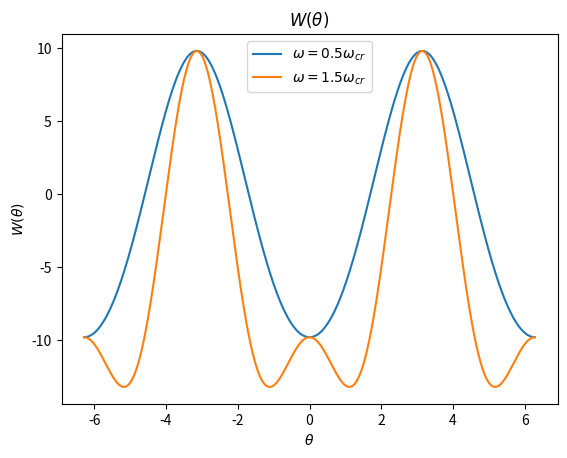

Write Python code to recreate this figure.
import numpy as np
from matplotlib import pyplot as plt

m = 1
R = 1
g = 9.81

def W(theta, omega):
    return -(1.0/2)*R*R*omega*omega*np.sin(theta)*np.sin(theta) \
            - m*g*R*np.cos(theta)

critical_omega = np.sqrt(g/R)
omega_small = 0.5*critical_omega
omega_large = 1.5*critical_omega

theta = np.linspace(-2*np.pi, 2*np.pi, 1000)

W_small = W(theta, omega_small)
W_large = W(theta, omega_large)

plt.plot(theta, W_small, label=r'$\omega=0.5\omega_{cr}$')
plt.plot(theta, W_large, label=r'$\omega=1.5\omega_{cr}$')

plt.title(r'$W(\theta)$')
plt.xlabel(r'$\theta$')
plt.ylabel(r'$W(\theta)$')
plt.legend()

plt.show()